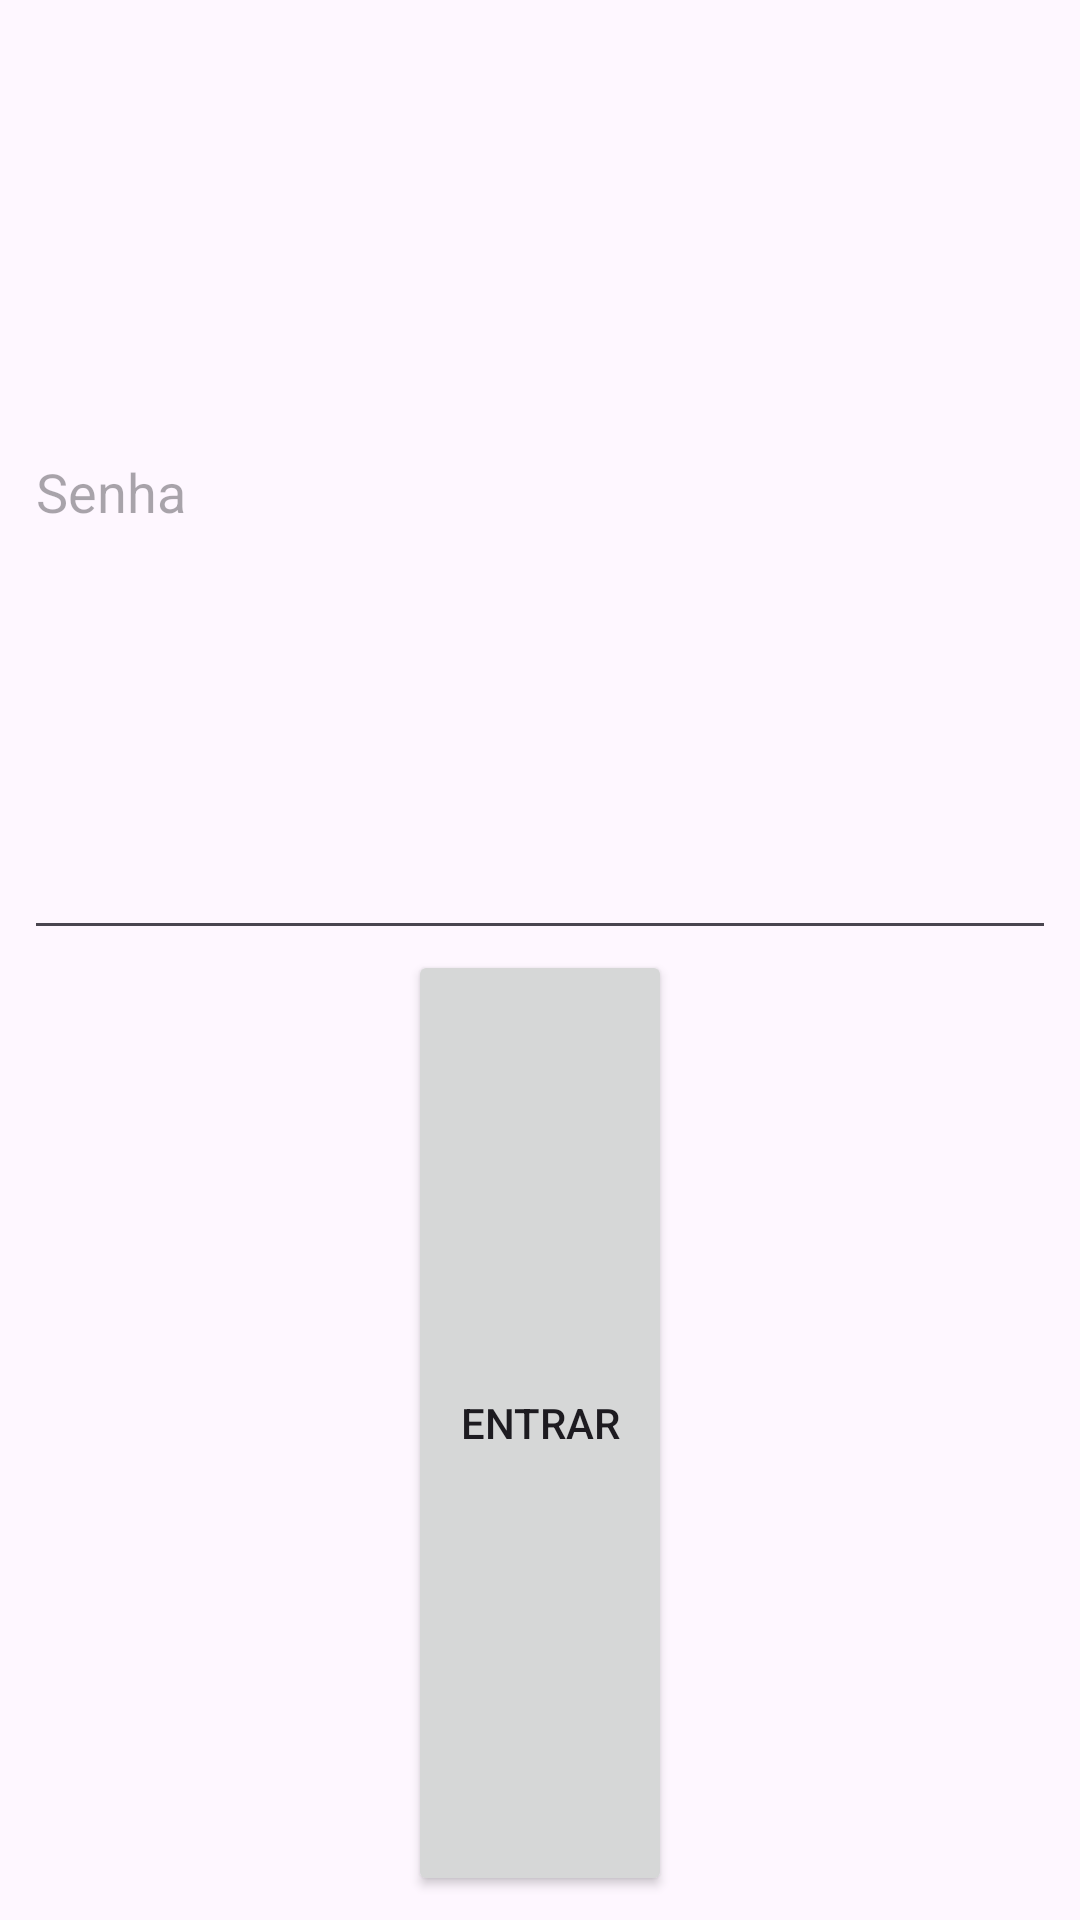

The Android layout XML behind this screen, and the referenced resources:
<!-- AndroidManifest.xml: application theme Theme.PédiQueEulevo -->
<!-- res/layout/layout_senha_admin.xml -->
<?xml version="1.0" encoding="utf-8"?>
<LinearLayout xmlns:android="http://schemas.android.com/apk/res/android"
    android:layout_width="match_parent"
    android:layout_height="wrap_content"
    android:padding="8dp"
    android:orientation="vertical">

    <EditText
        android:id="@+id/edtSenhaAdmin"
        android:layout_width="match_parent"
        android:layout_height="wrap_content"
        android:layout_weight="1"
        android:ems="10"
        android:hint="Senha"
        android:inputType="textPassword"
        android:password="true" />

    <Button
        android:id="@+id/btn_entrar"
        android:layout_width="wrap_content"
        android:layout_height="wrap_content"
        android:layout_gravity="center"
        android:layout_weight="1"
        android:gravity="center"
        android:text="ENTRAR" />
</LinearLayout>
<!-- resources referenced by this layout -->
<resources>
  <style name="Theme.PédiQueEulevo" parent="Base.Theme.PédiQueEulevo" />
  <style name="Base.Theme.PédiQueEulevo" parent="Theme.Material3.DayNight.NoActionBar">
          
          
      </style>
</resources>
